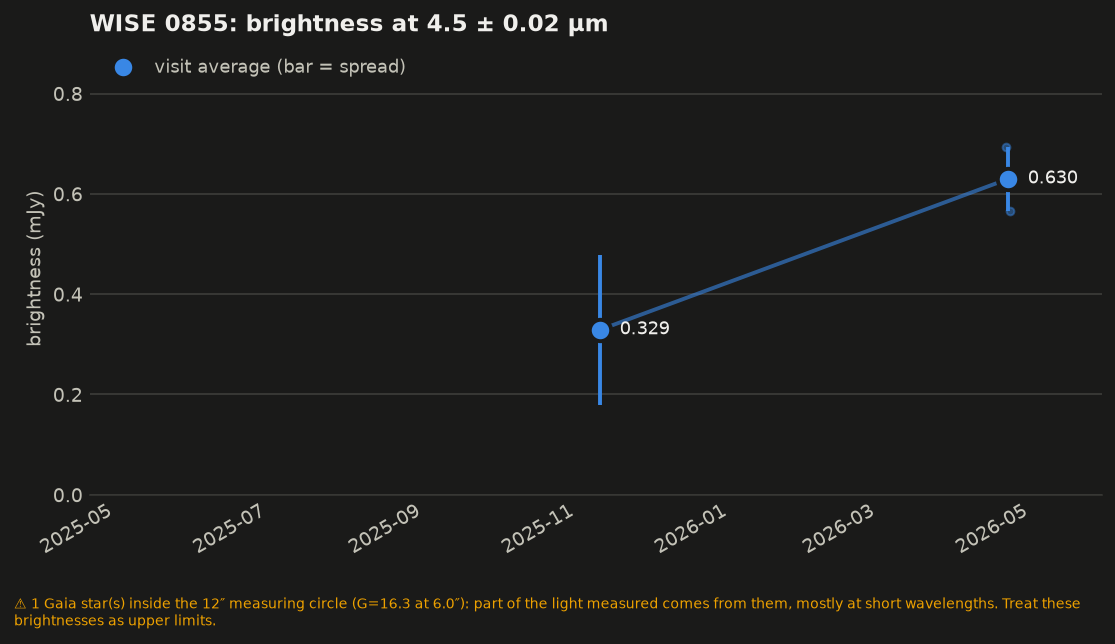

The file beside this chart, header and first rows:
mjd, date, wavelength_um, flux_mjy, err_mjy, flux_min_mjy, detector, n_bad, saturated, bad_flags, ok, release
60989, 2025-11-10 07:13:01.073, 4.481, 0.94, 0.15, nan, 6, 1, False, TRANSIENT,SUR_ERROR,NONFUNC, False, DR1
60989, 2025-11-10 07:15:10.004, 4.514, 0.33, 0.15, nan, 6, 0, False, , True, DR1
61151, 2026-04-21 04:50:16.850, 4.486, 0.69, 0.13, nan, 6, 0, False, , True, DR1
61153, 2026-04-22 18:11:28.589, 4.519, 0.57, 0.14, nan, 6, 0, False, , True, DR1
